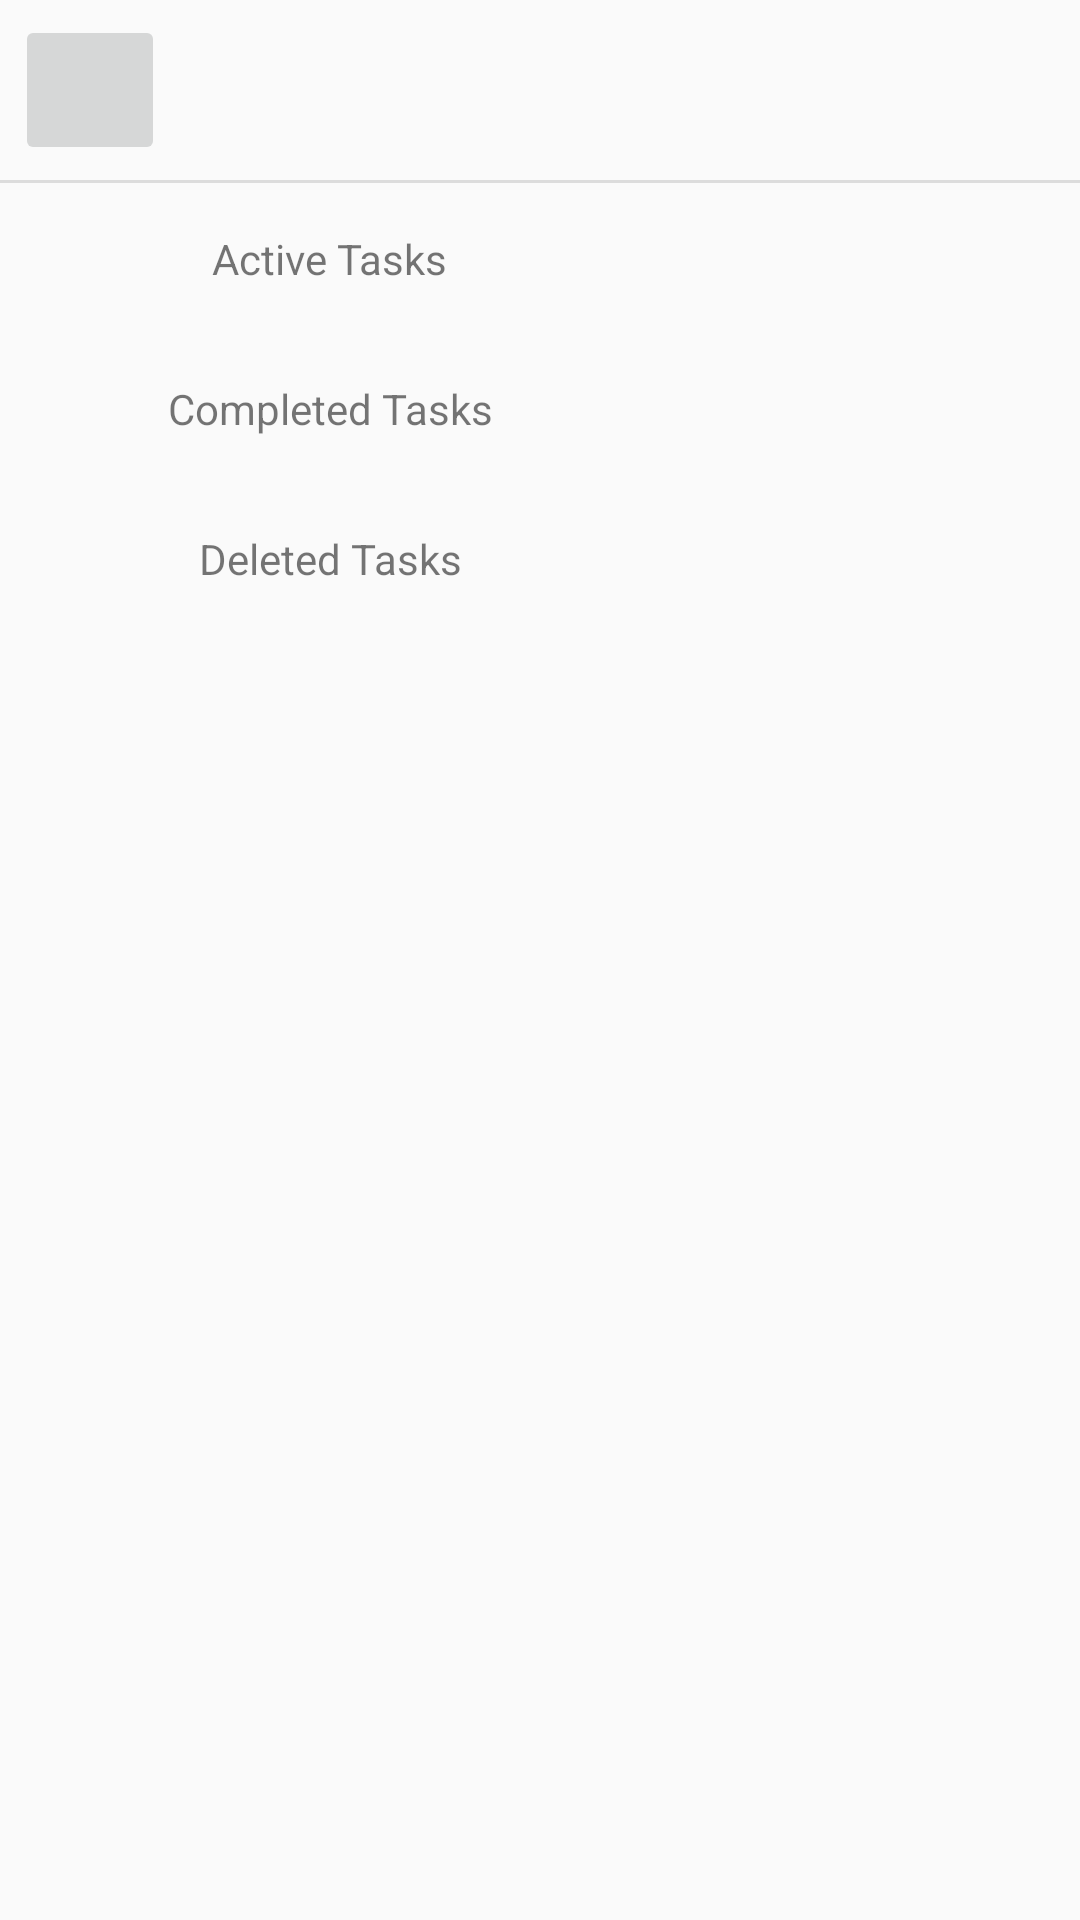

Write the Android layout XML for this screen, with the resource values it uses.
<!-- AndroidManifest.xml: application theme AppTheme -->
<!-- res/layout/activity_overview.xml -->
<?xml version="1.0" encoding="utf-8"?>
<androidx.constraintlayout.widget.ConstraintLayout xmlns:android="http://schemas.android.com/apk/res/android"
    xmlns:app="http://schemas.android.com/apk/res-auto"
    xmlns:tools="http://schemas.android.com/tools"
    android:layout_width="match_parent"
    android:layout_height="match_parent"
    android:foregroundTint="@color/Cultured"
    tools:context=".OverviewActivity">

    <ImageButton
        android:id="@+id/backButton"
        android:layout_width="@dimen/standard_height"
        android:layout_height="@dimen/standard_height"
        android:layout_marginStart="@dimen/component_padding"
        android:layout_marginTop="@dimen/component_padding"
        android:padding="@dimen/button_padding"
        android:scaleType="fitCenter"
        app:layout_constraintStart_toStartOf="parent"
        app:layout_constraintTop_toTopOf="parent"
        app:srcCompat="@drawable/baseline_arrow_back_black_24dp" />

    <View
        android:id="@+id/divider5"
        android:layout_width="0dp"
        android:layout_height="1dp"
        android:layout_marginTop="@dimen/component_padding"
        android:background="?android:attr/listDivider"
        app:layout_constraintEnd_toEndOf="parent"
        app:layout_constraintStart_toStartOf="parent"
        app:layout_constraintTop_toBottomOf="@+id/backButton" />

    <androidx.constraintlayout.widget.ConstraintLayout
        android:id="@+id/activeTasksRow"
        android:layout_width="match_parent"
        android:layout_height="50dp"
        app:layout_constraintTop_toBottomOf="@+id/divider5"
        tools:layout_editor_absoluteX="1dp">

        <TextView
            android:id="@+id/activeText"
            android:layout_width="wrap_content"
            android:layout_height="wrap_content"
            android:text="Active Tasks"
            app:layout_constraintBottom_toBottomOf="parent"
            app:layout_constraintEnd_toStartOf="@+id/activeNumber"
            app:layout_constraintStart_toStartOf="parent"
            app:layout_constraintTop_toTopOf="parent" />

        <TextView
            android:id="@+id/activeNumber"
            android:layout_width="60dp"
            android:layout_height="wrap_content"
            android:layout_marginEnd="80dp"
            android:clickable="false"
            android:ems="10"
            android:gravity="center_horizontal"
            android:inputType="number"
            android:textStyle="bold"
            app:layout_constraintBottom_toBottomOf="parent"
            app:layout_constraintEnd_toEndOf="parent"
            app:layout_constraintTop_toTopOf="parent" />
    </androidx.constraintlayout.widget.ConstraintLayout>

    <androidx.constraintlayout.widget.ConstraintLayout
        android:id="@+id/completedRow"
        android:layout_width="match_parent"
        android:layout_height="50dp"
        app:layout_constraintTop_toBottomOf="@+id/activeTasksRow"
        tools:layout_editor_absoluteX="1dp">

        <TextView
            android:id="@+id/completedText"
            android:layout_width="wrap_content"
            android:layout_height="wrap_content"
            android:text="Completed Tasks"
            app:layout_constraintBottom_toBottomOf="parent"
            app:layout_constraintEnd_toStartOf="@+id/completedNumber"
            app:layout_constraintStart_toStartOf="parent"
            app:layout_constraintTop_toTopOf="parent" />

        <TextView
            android:id="@+id/completedNumber"
            android:layout_width="60dp"
            android:layout_height="wrap_content"
            android:layout_marginEnd="80dp"
            android:editable="false"
            android:ems="10"
            android:gravity="center_horizontal"
            android:inputType="number"
            android:textStyle="bold"
            app:layout_constraintBottom_toBottomOf="parent"
            app:layout_constraintEnd_toEndOf="parent"
            app:layout_constraintTop_toTopOf="parent" />
    </androidx.constraintlayout.widget.ConstraintLayout>

    <androidx.constraintlayout.widget.ConstraintLayout
        android:id="@+id/deletedTasksRow"
        android:layout_width="match_parent"
        android:layout_height="50dp"
        app:layout_constraintTop_toBottomOf="@+id/completedRow"
        tools:layout_editor_absoluteX="1dp">

        <TextView
            android:id="@+id/deletedText"
            android:layout_width="wrap_content"
            android:layout_height="wrap_content"
            android:text="Deleted Tasks"
            app:layout_constraintBottom_toBottomOf="parent"
            app:layout_constraintEnd_toStartOf="@+id/deletedNumber"
            app:layout_constraintStart_toStartOf="parent"
            app:layout_constraintTop_toTopOf="parent" />

        <TextView
            android:id="@+id/deletedNumber"
            android:layout_width="60dp"
            android:layout_height="wrap_content"
            android:layout_marginEnd="80dp"
            android:clickable="false"
            android:ems="10"
            android:gravity="center_horizontal"
            android:inputType="number"
            android:textStyle="bold"
            app:layout_constraintBottom_toBottomOf="parent"
            app:layout_constraintEnd_toEndOf="parent"
            app:layout_constraintTop_toTopOf="parent" />
    </androidx.constraintlayout.widget.ConstraintLayout>

</androidx.constraintlayout.widget.ConstraintLayout>
<!-- resources referenced by this layout -->
<resources>
  <color name="Cultured">#F2F2F2</color>
      //category colors
  <dimen name="component_padding">5dp</dimen>
  <dimen name="standard_height">50dp</dimen>
  <style name="AppTheme" parent="Theme.AppCompat.Light.DarkActionBar">
          
          <item name="colorPrimary">@color/LightGray</item>
          <item name="colorPrimaryDark">@color/DavysGrey</item>
          <item name="colorAccent">@color/QuickSilver</item>
      </style>
  <color name="LightGray">#CCCCCC</color>
  <color name="DavysGrey">#595959</color>
  <color name="QuickSilver">#A5A5A5</color>
</resources>
